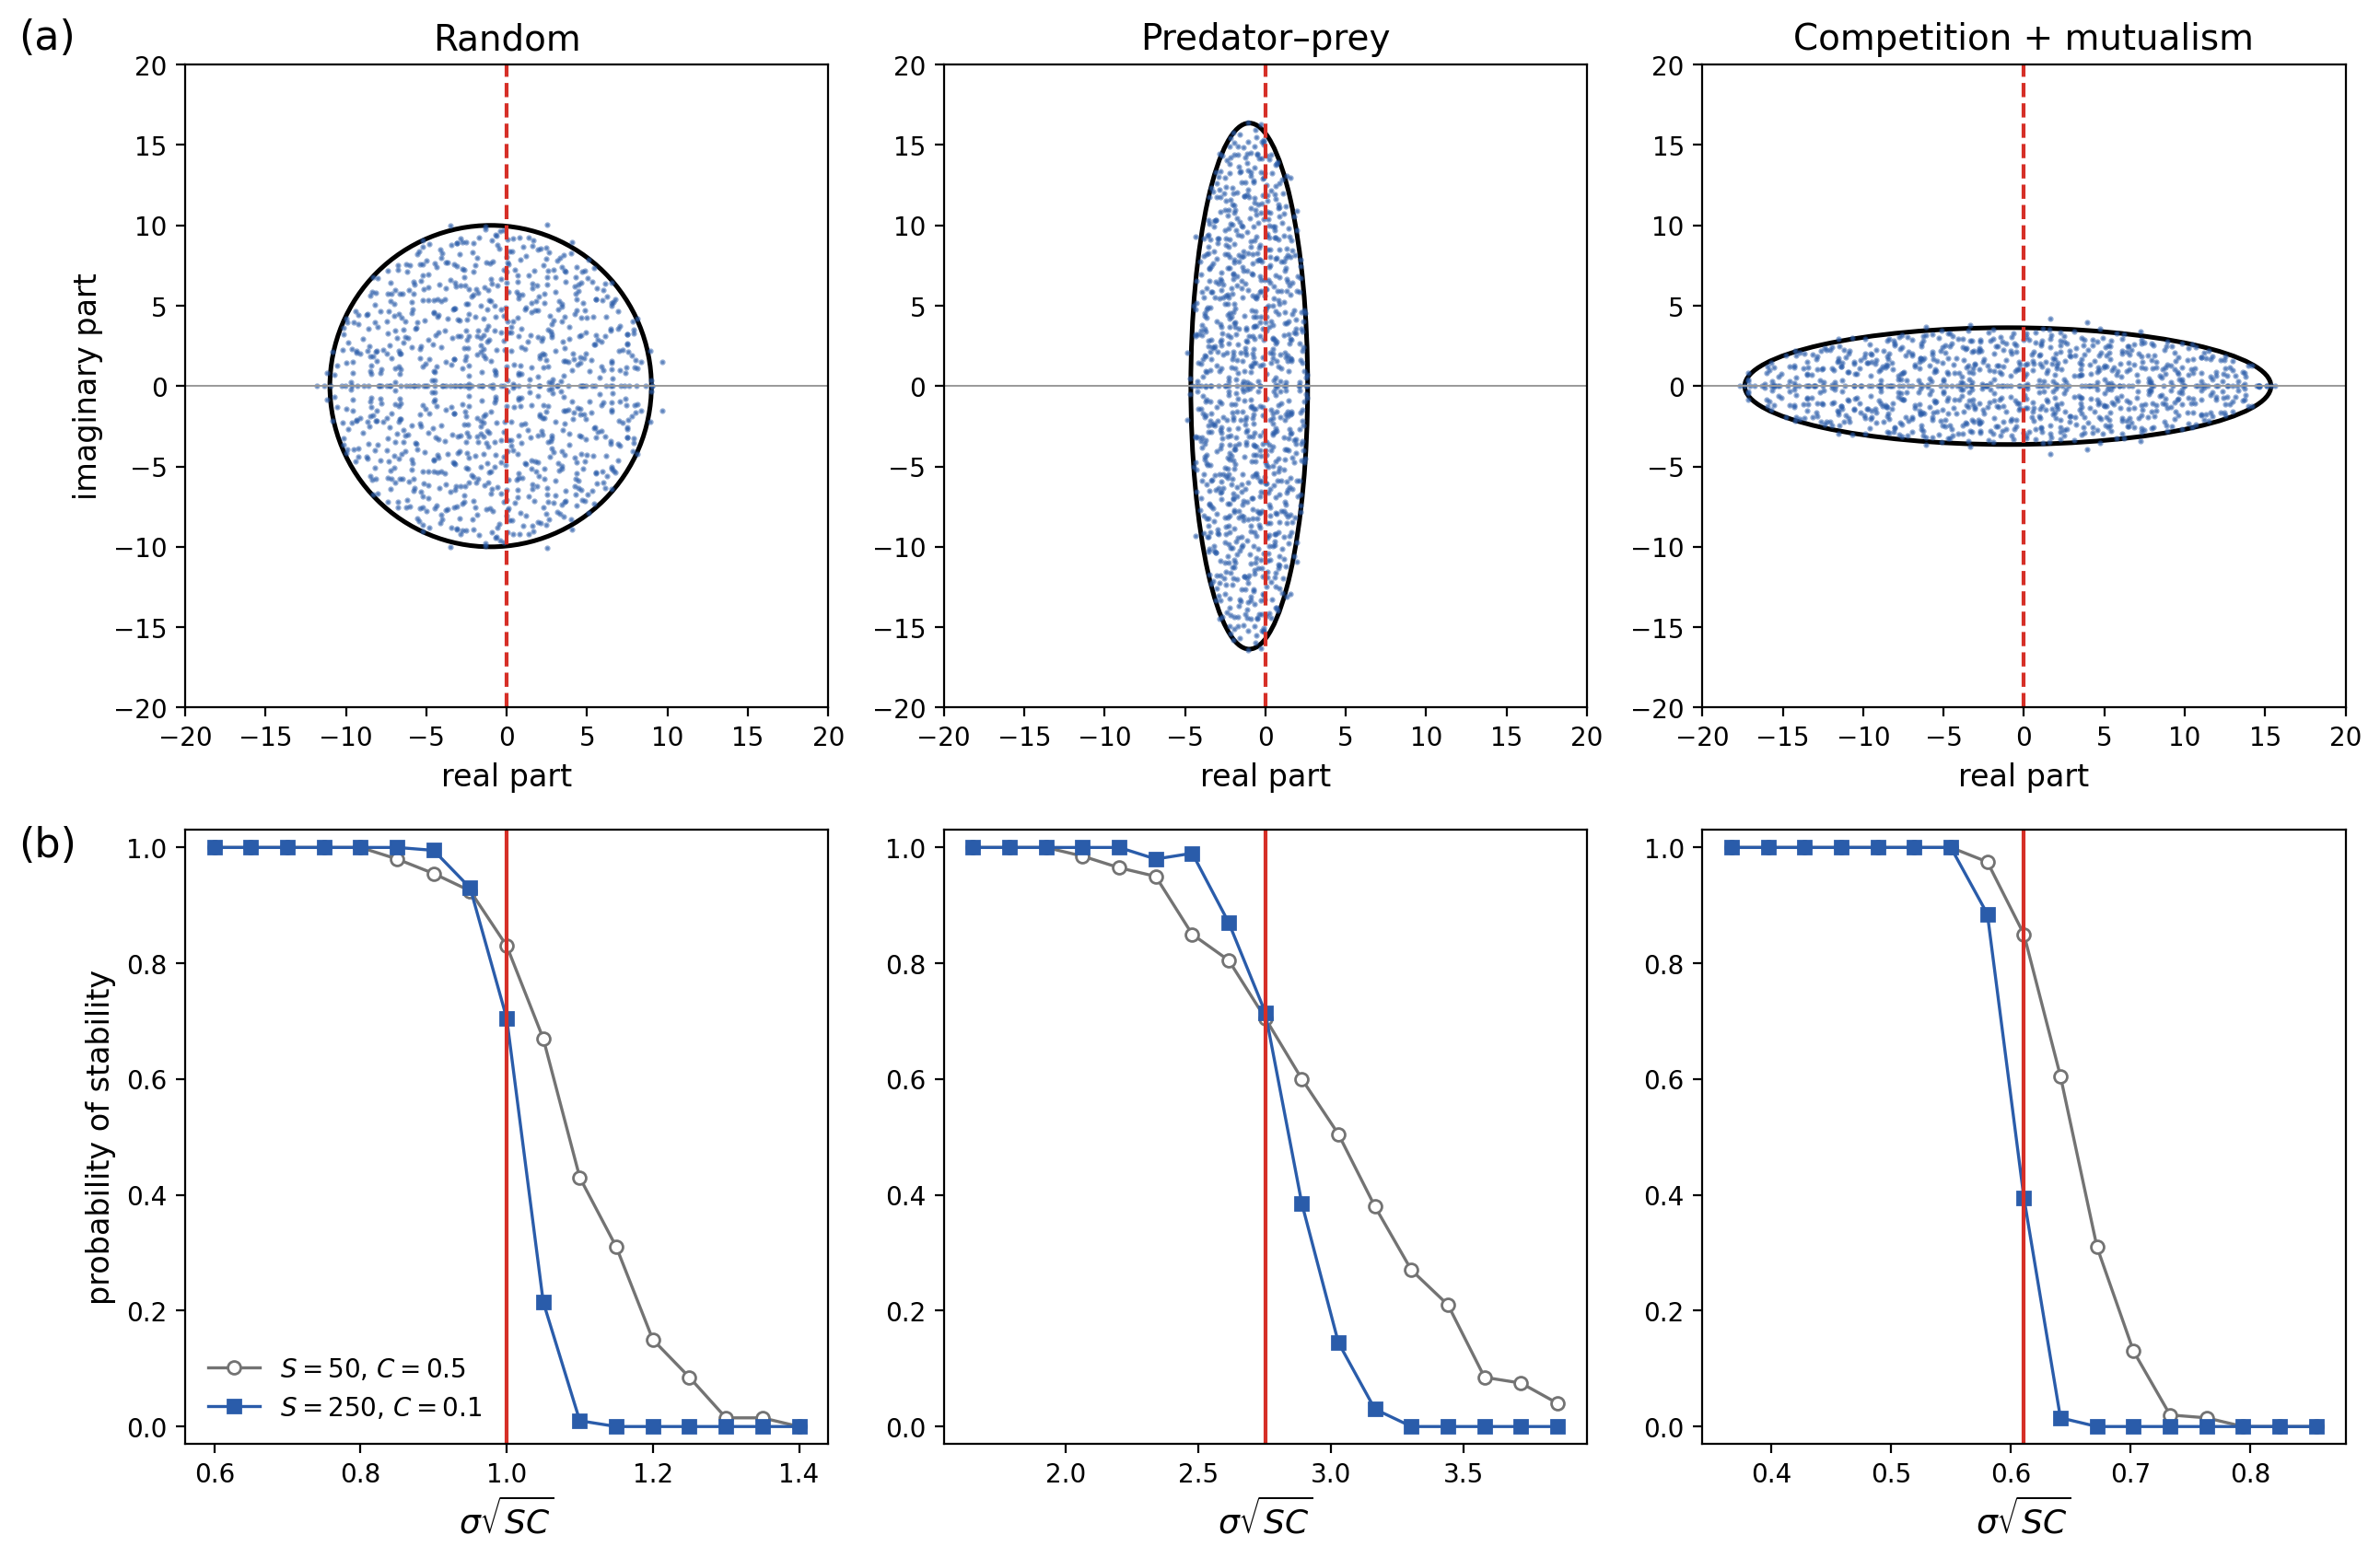

Python code for this plot:
"""Stability of random community matrices for three interaction types.

Own simulation, after Fig. 1 of Allesina & Tang, Nature 483, 205 (2012).

Community matrix M (S x S): diagonal -d. Each pair (i, j) interacts with
probability C. For an interacting pair, with X, Y independent N(0, sigma^2):
  random:        M_ij = X, M_ji = Y (each entry nonzero independently, prob C)
  predator-prey: (M_ij, M_ji) = (|X|, -|Y|) or (-|X|, |Y|) with prob 1/2 each
  mixture:       (M_ij, M_ji) = (|X|, |Y|) (mutualism) or (-|X|, -|Y|)
                 (competition) with prob 1/2 each
Elliptic law: the eigenvalues fill an ellipse centered at -d with horizontal
and vertical semi-axes sigma sqrt(SC) (1 + rho) and sigma sqrt(SC) (1 - rho),
where rho = corr(M_ij, M_ji) = 0, -2/pi, +2/pi for the three types.
Stability (all eigenvalues have negative real part) requires
  sigma sqrt(SC) (1 + rho) < d.
Output: random-community-stability.png
"""
import os
import numpy as np
import matplotlib
matplotlib.use("Agg")
import matplotlib.pyplot as plt
from matplotlib.patches import Ellipse

here = os.path.dirname(os.path.abspath(__file__))
rng = np.random.default_rng(1)
D = 1.0
TYPES = ["random", "predator-prey", "mixture"]
TITLES = ["Random", "Predator–prey", "Competition + mutualism"]
RHO = {"random": 0.0, "predator-prey": -2 / np.pi, "mixture": 2 / np.pi}
BLUE, RED = "#2a5caa", "#d62f27"


def community(S, C, sigma, kind):
    M = np.zeros((S, S))
    iu = np.triu_indices(S, 1)
    n = len(iu[0])
    if kind == "random":
        M[iu] = rng.normal(0, sigma, n) * (rng.random(n) < C)
        M[iu[1], iu[0]] = rng.normal(0, sigma, n) * (rng.random(n) < C)
    else:
        link = rng.random(n) < C
        x, y = np.abs(rng.normal(0, sigma, n)), np.abs(rng.normal(0, sigma, n))
        s = rng.choice([-1, 1], n)
        if kind == "predator-prey":
            M[iu], M[iu[1], iu[0]] = s * x * link, -s * y * link
        else:
            M[iu], M[iu[1], iu[0]] = s * x * link, s * y * link
    M[np.diag_indices(S)] = -D
    return M


fig, axes = plt.subplots(2, 3, figsize=(13, 8.6), gridspec_kw=dict(height_ratios=[1.15, 1]))

# (a) eigenvalue clouds, S = 250, C = 0.25, sigma sqrt(SC) = 10
S, C = 250, 0.25
sig = 10 / np.sqrt(S * C)
for ax, kind, title in zip(axes[0], TYPES, TITLES):
    for _ in range(4):
        ev = np.linalg.eigvals(community(S, C, sig, kind))
        ax.plot(ev.real, ev.imag, ".", color=BLUE, ms=2.5, alpha=0.5)
    r = sig * np.sqrt(S * C)
    ax.add_patch(Ellipse((-D, 0), 2 * r * (1 + RHO[kind]), 2 * r * (1 - RHO[kind]),
                         fill=False, ec="black", lw=1.8))
    ax.axvline(0, color=RED, lw=1.5, ls="--")
    ax.axhline(0, color="0.6", lw=0.7)
    ax.set_xlim(-20, 20); ax.set_ylim(-20, 20); ax.set_aspect("equal")
    ax.set_title(title, fontsize=14)
    ax.set_xlabel("real part", fontsize=12)
    ax.tick_params(labelsize=10)
axes[0, 0].set_ylabel("imaginary part", fontsize=12)

# (b) probability of stability
NREP = 200
for ax, kind, title in zip(axes[1], TYPES, TITLES):
    thr = D / (1 + RHO[kind])
    xs = np.linspace(0.6 * thr, 1.4 * thr, 17)
    for (S, C), mk in zip([(50, 0.5), (250, 0.1)], ["o", "s"]):
        ps = []
        for x in xs:
            sig = x / np.sqrt(S * C)
            ps.append(np.mean([np.linalg.eigvals(community(S, C, sig, kind)).real.max() < 0
                               for _ in range(NREP)]))
        ax.plot(xs, ps, "-" + mk, color=BLUE if S == 250 else "0.45", ms=5, lw=1.2,
                mfc="white" if S == 50 else BLUE, label=f"$S={S}$, $C={C}$")
    ax.axvline(thr, color=RED, lw=1.5)
    ax.set_ylim(-0.03, 1.03)
    ax.set_xlabel(r"$\sigma\sqrt{SC}$", fontsize=13)
    ax.tick_params(labelsize=10)
axes[1, 0].set_ylabel("probability of stability", fontsize=12)
axes[1, 0].legend(fontsize=10, frameon=False, loc="lower left")

fig.text(0.01, 0.98, "(a)", fontsize=16, va="top")
fig.text(0.01, 0.47, "(b)", fontsize=16, va="top")
fig.tight_layout(rect=(0.02, 0, 1, 1))
fig.savefig(os.path.join(here, "random-community-stability.png"), dpi=200, bbox_inches="tight")
print("done")
